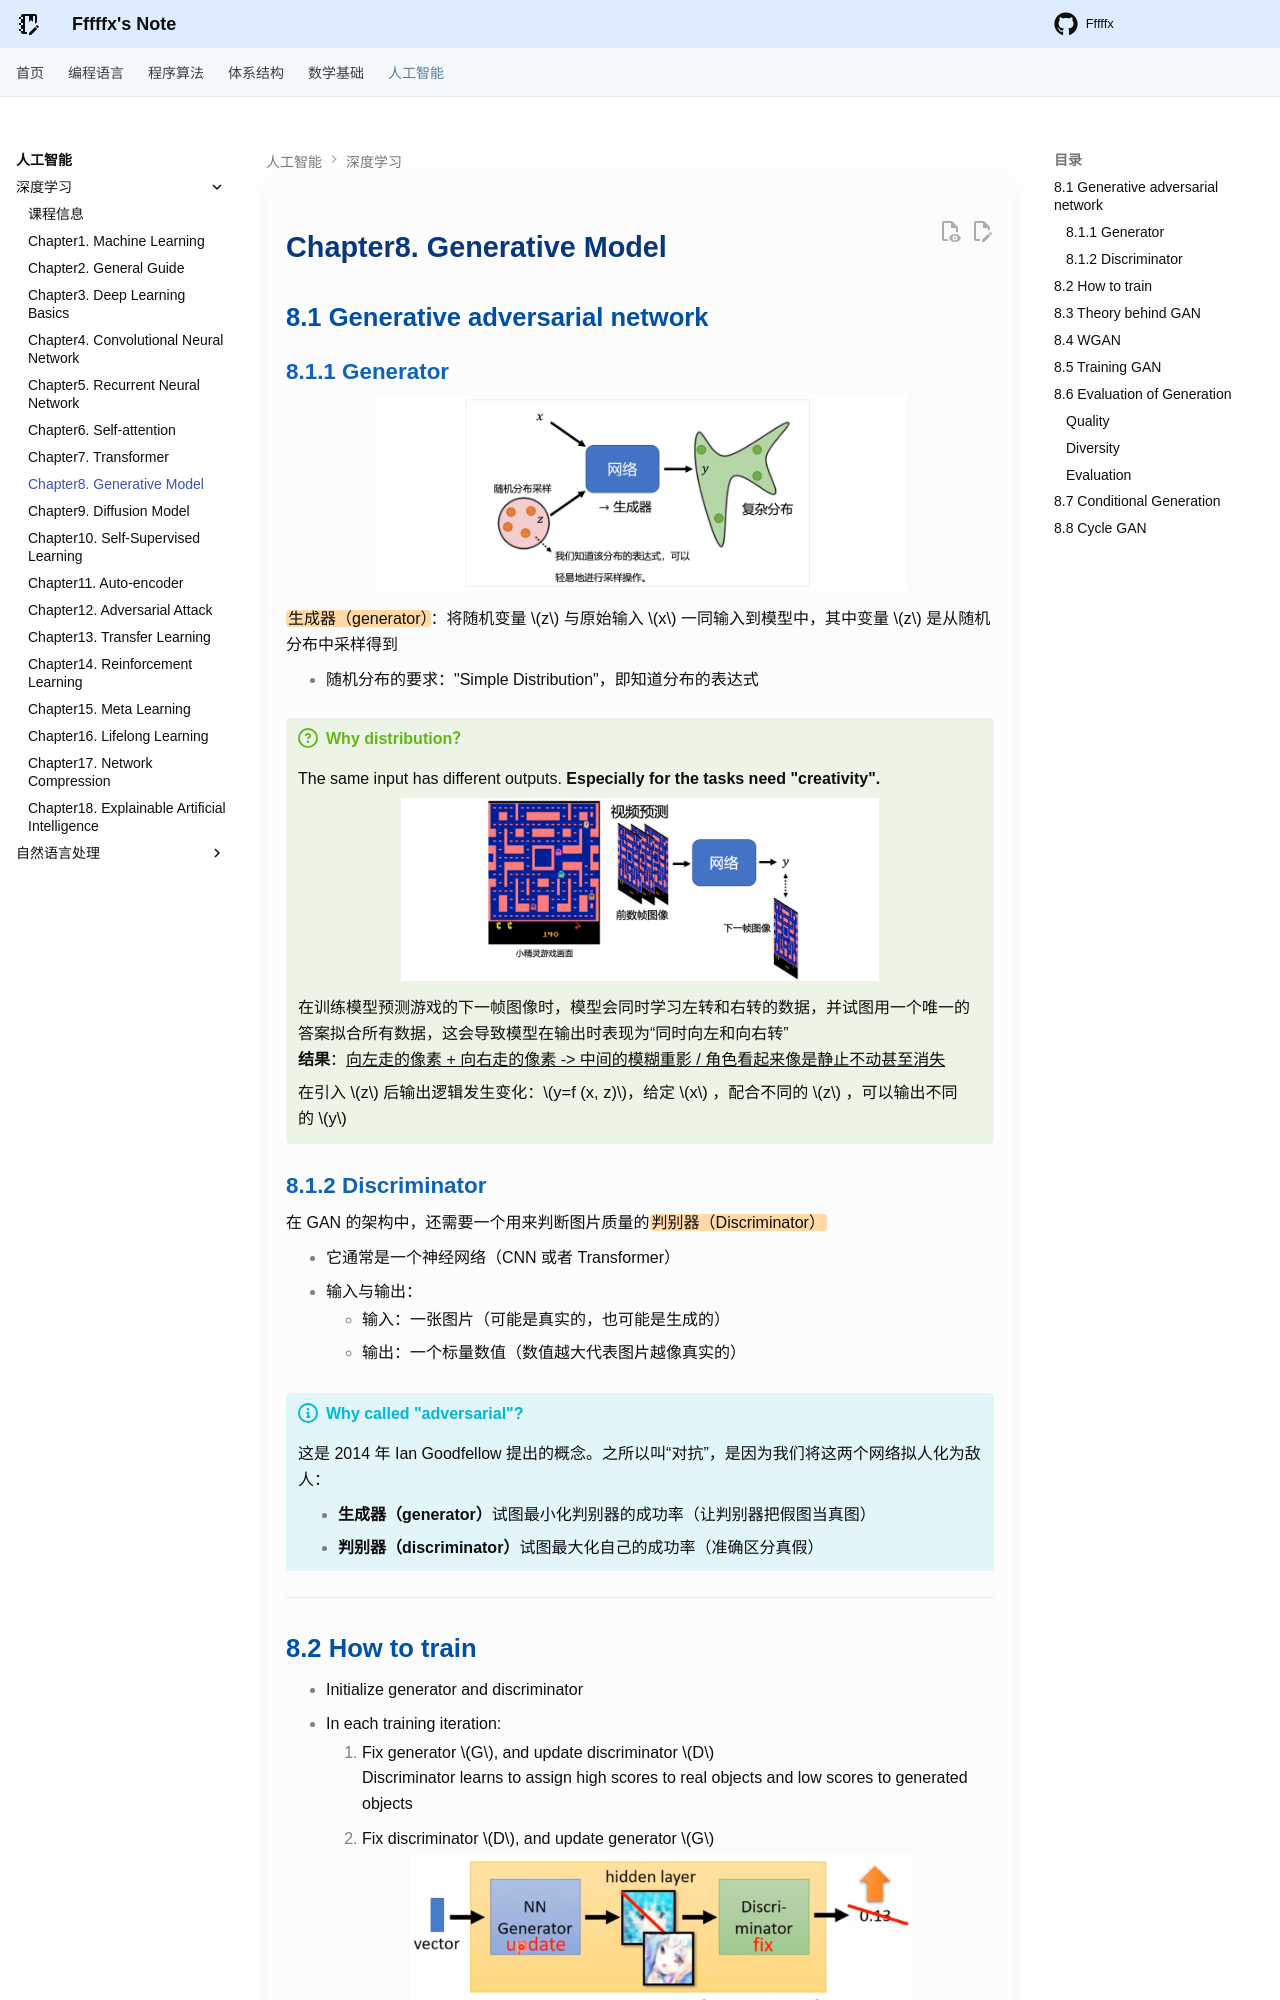

repository: Fffffx0618/PsyBlog · page: AI/DeepLearning/Chapter8.html · generator: mkdocs

# Chapter8. Generative Model

## 8.1 Generative adversarial network

### 8.1.1 Generator

<div style="text-align: center"><img src="images/image-96.png" width="75%"></div>

==生成器（generator）==：将随机变量 $z$ 与原始输入 $x$ 一同输入到模型中，其中变量 $z$ 是从随机分布中采样得到

- 随机分布的要求："Simple Distribution"，即知道分布的表达式

!!! question "Why distribution？"

    The same input has different outputs. **Especially for the tasks need "creativity".**

    <div style="text-align: center"><img src="images/image-97.png" width="70%"></div>

    在训练模型预测游戏的下一帧图像时，模型会同时学习左转和右转的数据，并试图用一个唯一的答案拟合所有数据，这会导致模型在输出时表现为“同时向左和向右转”
    **结果**：<u>向左走的像素 + 向右走的像素 -> 中间的模糊重影 / 角色看起来像是静止不动甚至消失</u>

    在引入 $z$ 后输出逻辑发生变化：$y=f (x, z)$，给定 $x$ ，配合不同的 $z$ ，可以输出不同的 $y$

### 8.1.2 Discriminator

在 GAN 的架构中，还需要一个用来判断图片质量的==判别器（Discriminator）==

- 它通常是一个神经网络（CNN 或者 Transformer）
- 输入与输出：
    - 输入：一张图片（可能是真实的，也可能是生成的）
    - 输出：一个标量数值（数值越大代表图片越像真实的）

!!! info "Why called &quot;adversarial&quot;?"

    这是 2014 年 Ian Goodfellow 提出的概念。之所以叫“对抗”，是因为我们将这两个网络拟人化为敌人：

    - **生成器（generator）**试图最小化判别器的成功率（让判别器把假图当真图）
    - **判别器（discriminator）**试图最大化自己的成功率（准确区分真假）

---

## 8.2 How to train

- Initialize generator and discriminator
- In each training iteration:
    1. Fix generator $G$, and update discriminator $D$
       Discriminator learns to assign high scores to real objects and low scores to generated objects
    2. Fix discriminator $D$, and update generator $G$

    <div style="text-align: center"><img src="images/image-98.png" width="75%"></div>

        Generator learns to "fool" the discriminator

    3. Repeat training generator and discriminator

---
